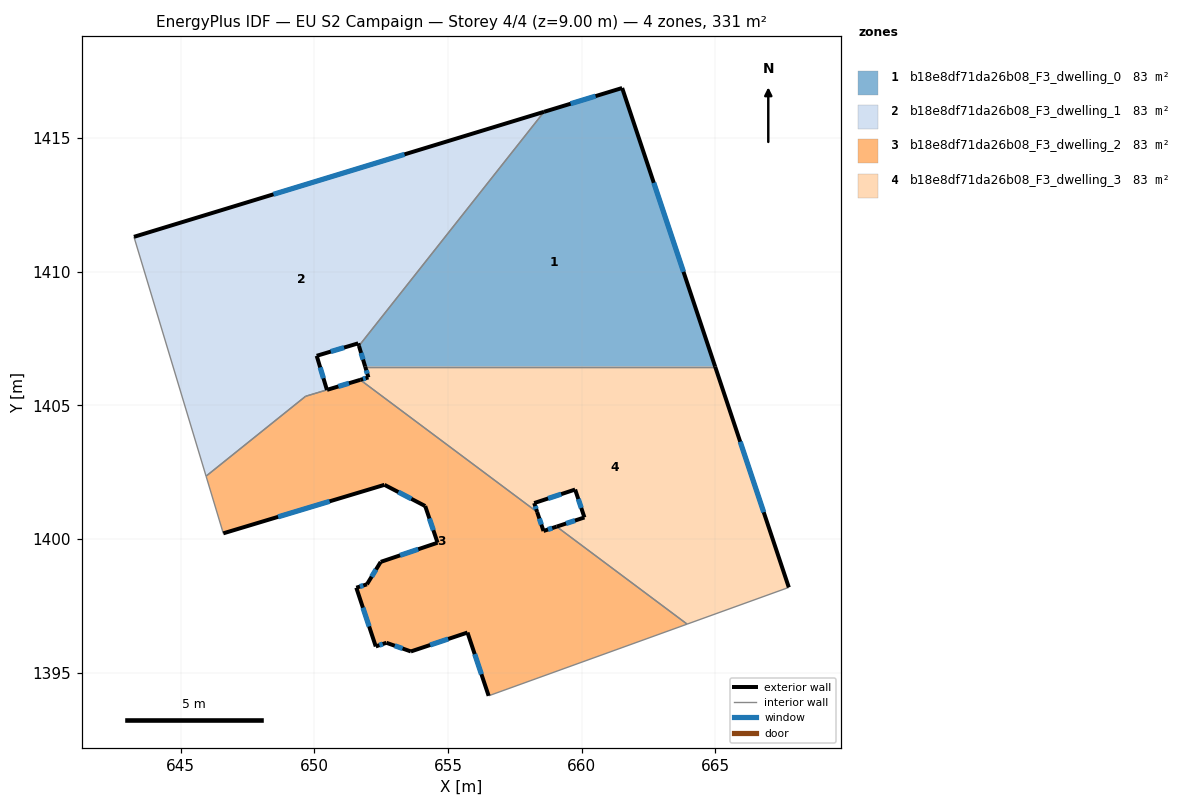
=== STOREY PLAN SPEC (per zone: floor XY polygon, exterior-wall plan segments, windows/doors) ===
zone 1: b18e8df71da26b08_F3_dwelling_0  (82.9 m²)
  floor: (661.52, 1416.87) (664.99, 1406.45) (651.90, 1406.45) (651.67, 1407.23) (658.59, 1415.98)
  exterior wall: (651.67, 1407.23) – (651.90, 1406.45)  [0.8 m]
    window: (651.75, 1406.96) – (651.82, 1406.72)  [0.2 m²]
  exterior wall: (661.52, 1416.87) – (658.59, 1415.98)  [3.1 m]
    window: (660.52, 1416.57) – (659.59, 1416.29)  [0.9 m²]
  exterior wall: (664.99, 1406.45) – (661.52, 1416.87)  [11.0 m]
    window: (663.81, 1410.00) – (662.70, 1413.33)  [3.4 m²]
  interior walls: 2
zone 2: b18e8df71da26b08_F3_dwelling_1  (83.0 m²)
  floor: (658.59, 1415.98) (651.67, 1407.23) (651.64, 1407.32) (650.09, 1406.86) (650.47, 1405.58) (649.67, 1405.34) (645.95, 1402.35) (643.25, 1411.31)
  exterior wall: (658.59, 1415.98) – (643.26, 1411.31)  [16.0 m]
    window: (653.38, 1414.39) – (648.47, 1412.90)  [4.9 m²]
  exterior wall: (651.64, 1407.32) – (651.67, 1407.23)  [0.1 m]
  exterior wall: (650.09, 1406.86) – (651.64, 1407.32)  [1.6 m]
    window: (650.62, 1407.01) – (651.11, 1407.16)  [0.5 m²]
  exterior wall: (650.47, 1405.58) – (650.09, 1406.86)  [1.3 m]
    window: (650.34, 1406.02) – (650.22, 1406.42)  [0.4 m²]
  interior walls: 4
zone 3: b18e8df71da26b08_F3_dwelling_2  (82.7 m²)
  floor: (659.07, 1400.47) (663.95, 1396.82) (656.52, 1394.14) (655.73, 1396.50) (653.61, 1395.80) (652.70, 1396.12) (652.30, 1395.99) (651.57, 1398.18) (651.97, 1398.31) (652.48, 1399.15) (654.61, 1399.87) (654.15, 1401.24) (652.62, 1402.03) (646.60, 1400.22) (645.95, 1402.35) (649.67, 1405.34) (651.72, 1405.96) (658.34, 1401.01) (658.57, 1400.30)
  exterior wall: (651.57, 1398.18) – (652.30, 1395.99)  [2.3 m]
    window: (651.82, 1397.43) – (652.05, 1396.73)  [0.7 m²]
  exterior wall: (651.97, 1398.31) – (651.57, 1398.18)  [0.4 m]
    window: (651.83, 1398.27) – (651.71, 1398.23)  [0.1 m²]
  exterior wall: (652.48, 1399.15) – (651.97, 1398.31)  [1.0 m]
    window: (652.31, 1398.86) – (652.15, 1398.59)  [0.3 m²]
  exterior wall: (654.61, 1399.87) – (652.48, 1399.15)  [2.2 m]
    window: (653.89, 1399.62) – (653.21, 1399.39)  [0.7 m²]
  exterior wall: (654.15, 1401.24) – (654.61, 1399.87)  [1.4 m]
    window: (654.31, 1400.77) – (654.45, 1400.33)  [0.4 m²]
  exterior wall: (652.62, 1402.03) – (654.15, 1401.24)  [1.7 m]
    window: (653.14, 1401.76) – (653.63, 1401.51)  [0.5 m²]
  exterior wall: (646.60, 1400.22) – (652.62, 1402.03)  [6.3 m]
    window: (648.65, 1400.83) – (650.57, 1401.41)  [1.9 m²]
  exterior wall: (651.72, 1405.96) – (650.48, 1405.58)  [1.3 m]
    window: (651.30, 1405.83) – (650.90, 1405.71)  [0.4 m²]
  exterior wall: (658.57, 1400.30) – (658.34, 1401.01)  [0.7 m]
    window: (658.49, 1400.54) – (658.42, 1400.77)  [0.2 m²]
  exterior wall: (659.07, 1400.47) – (658.57, 1400.30)  [0.5 m]
    window: (658.90, 1400.41) – (658.74, 1400.36)  [0.2 m²]
  exterior wall: (655.73, 1396.50) – (656.52, 1394.14)  [2.5 m]
    window: (656.00, 1395.70) – (656.25, 1394.94)  [0.8 m²]
  exterior wall: (653.61, 1395.80) – (655.73, 1396.50)  [2.2 m]
    window: (654.33, 1396.04) – (655.01, 1396.26)  [0.7 m²]
  exterior wall: (652.70, 1396.12) – (653.61, 1395.80)  [1.0 m]
    window: (653.01, 1396.01) – (653.30, 1395.91)  [0.3 m²]
  exterior wall: (652.30, 1395.99) – (652.70, 1396.12)  [0.4 m]
    window: (652.44, 1396.03) – (652.56, 1396.08)  [0.1 m²]
  interior walls: 6
zone 4: b18e8df71da26b08_F3_dwelling_3  (82.9 m²)
  floor: (664.99, 1406.45) (667.75, 1398.19) (663.95, 1396.82) (659.07, 1400.47) (660.10, 1400.81) (659.76, 1401.85) (658.23, 1401.35) (658.34, 1401.01) (651.72, 1405.96) (652.02, 1406.05) (651.90, 1406.45)
  exterior wall: (660.10, 1400.81) – (659.07, 1400.47)  [1.1 m]
    window: (659.75, 1400.69) – (659.42, 1400.58)  [0.3 m²]
  exterior wall: (659.76, 1401.85) – (660.10, 1400.81)  [1.1 m]
    window: (659.88, 1401.50) – (659.99, 1401.17)  [0.3 m²]
  exterior wall: (658.23, 1401.35) – (659.76, 1401.85)  [1.6 m]
    window: (658.75, 1401.52) – (659.24, 1401.68)  [0.5 m²]
  exterior wall: (658.34, 1401.01) – (658.23, 1401.35)  [0.4 m]
    window: (658.30, 1401.13) – (658.26, 1401.23)  [0.1 m²]
  exterior wall: (652.03, 1406.05) – (651.72, 1405.96)  [0.3 m]
    window: (651.92, 1406.02) – (651.82, 1405.99)  [0.1 m²]
  exterior wall: (651.90, 1406.45) – (652.03, 1406.05)  [0.4 m]
    window: (651.95, 1406.31) – (651.98, 1406.19)  [0.1 m²]
  exterior wall: (667.75, 1398.19) – (664.99, 1406.45)  [8.7 m]
    window: (666.81, 1401.00) – (665.93, 1403.64)  [2.7 m²]
  interior walls: 4

=== DERIVED (storey summary) ===
Building: EU S2 Campaign
Storey: 4 of 4  (floor level z = 9.00 m)
Storey gross floor area: 331.4 m²
Zones on this storey: 4
  - b18e8df71da26b08_F3_dwelling_0: floor 82.9 m²; exterior wall 14.9 m (44.6 m²); 3 window(s) 4.5 m²; WWR 10.2%
  - b18e8df71da26b08_F3_dwelling_1: floor 83.0 m²; exterior wall 19.1 m (57.3 m²); 3 window(s) 5.8 m²; WWR 10.2%
  - b18e8df71da26b08_F3_dwelling_2: floor 82.7 m²; exterior wall 24.1 m (72.3 m²); 14 window(s) 7.4 m²; WWR 10.2%
  - b18e8df71da26b08_F3_dwelling_3: floor 82.9 m²; exterior wall 13.6 m (40.8 m²); 7 window(s) 4.2 m²; WWR 10.2%
Zone adjacency (shared interzone walls):
  - b18e8df71da26b08_F3_dwelling_0 ↔ b18e8df71da26b08_F3_dwelling_1
  - b18e8df71da26b08_F3_dwelling_0 ↔ b18e8df71da26b08_F3_dwelling_3
  - b18e8df71da26b08_F3_dwelling_1 ↔ b18e8df71da26b08_F3_dwelling_2
  - b18e8df71da26b08_F3_dwelling_2 ↔ b18e8df71da26b08_F3_dwelling_3